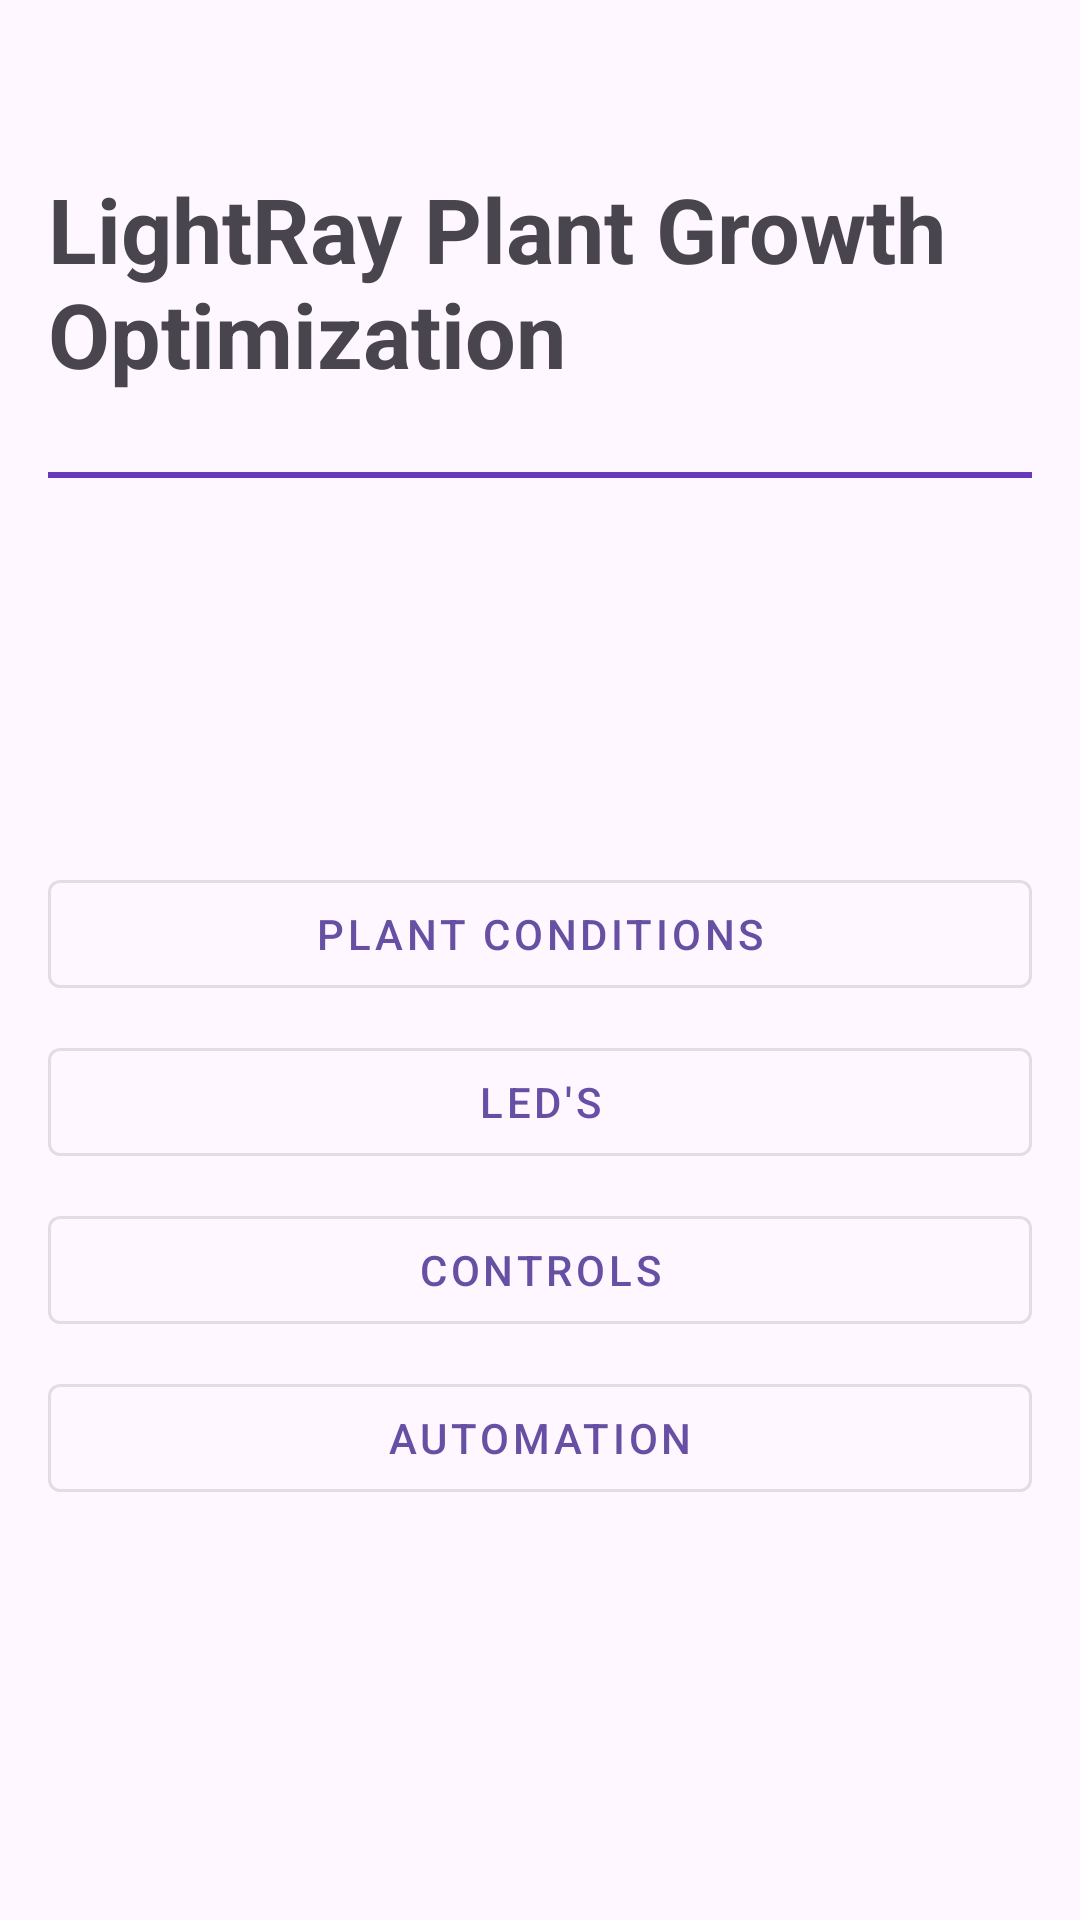

Produce the Android XML layout that renders to this screen, including the resource entries it uses.
<!-- AndroidManifest.xml: application theme Theme.LightRay -->
<!-- res/layout/activity_main.xml -->
<?xml version="1.0" encoding="utf-8"?>
<LinearLayout xmlns:android="http://schemas.android.com/apk/res/android"
    xmlns:app="http://schemas.android.com/apk/res-auto"
    xmlns:tools="http://schemas.android.com/tools"
    android:layout_width="match_parent"
    android:layout_height="match_parent"
    android:orientation="vertical"
    android:padding="16dp"
    tools:context=".plant_conditions">

    <TextView
        android:id="@+id/textViewHeading"
        android:layout_width="wrap_content"
        android:layout_height="wrap_content"
        android:layout_gravity="center_horizontal"
        android:layout_marginTop="40dp"
        android:layout_marginBottom="26dp"
        android:text="LightRay Plant Growth Optimization"
        android:textSize="30sp"
        android:textStyle="bold" />

    <View
        android:layout_width="match_parent"
        android:layout_height="2dp"
        android:background="@color/colorAccent"
        android:layout_gravity="center_horizontal"
        android:layout_marginBottom="120sp"/>

    <com.google.android.material.button.MaterialButton
        android:id="@+id/buttonPlantConditions"
        style="@style/Widget.MaterialComponents.Button.OutlinedButton"
        android:layout_width="match_parent"
        android:layout_height="wrap_content"
        android:text="Plant Conditions"
        android:layout_marginTop="8dp"/>

    <com.google.android.material.button.MaterialButton
        android:id="@+id/buttonControlWavelength"
        style="@style/Widget.MaterialComponents.Button.OutlinedButton"
        android:layout_width="match_parent"
        android:layout_height="wrap_content"
        android:text="LED's"
        android:layout_marginTop="8dp"/>

    <com.google.android.material.button.MaterialButton
        android:id="@+id/buttonControlRotatingDisc"
        style="@style/Widget.MaterialComponents.Button.OutlinedButton"
        android:layout_width="match_parent"
        android:layout_height="wrap_content"
        android:text="Controls"
        android:layout_marginTop="8dp"/>

    <com.google.android.material.button.MaterialButton
        android:id="@+id/automationButton"
        style="@style/Widget.MaterialComponents.Button.OutlinedButton"
        android:layout_width="match_parent"
        android:layout_height="wrap_content"
        android:text="Automation"
        android:layout_marginTop="8dp"/>
</LinearLayout>
<!-- resources referenced by this layout -->
<resources>
  <color name="colorAccent">#673AB7</color>
  <style name="Theme.LightRay" parent="Base.Theme.LightRay" />
  <style name="Base.Theme.LightRay" parent="Theme.Material3.DayNight">
          
          
      </style>
</resources>
